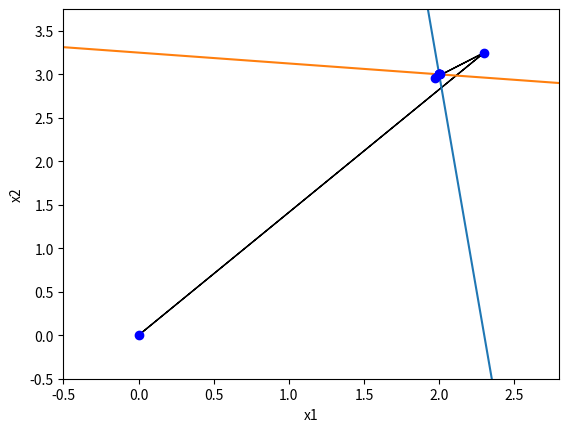

Here is the Python script that generated this plot:
# -*- coding: utf-8 -*-
import matplotlib.pyplot as plt
import numpy as np
from numpy import linalg  

def teste1():
    return gauss_jacobi(np.matrix([[10,1],[1,8]]),    \
    np.matrix([[23],[26]]),np.matrix([[0],[0]]),0.00001, 100)


def gauss_jacobi(A,b,x0,tol,N):  
    #preliminares  
    A = A.astype('double')  
    b = b.astype('double')  
    x0 = x0.astype('double')  

    #test for graphic representation
    m=np.shape(A)[1]  
    if m != 2:
        raise NameError('Numero de enquações diferente de dois.') 

    n=np.shape(A)[0]
    x = np.zeros(n)
    it = 0  

    #grafico
    ax = plt.axes()
    x1Dots = [x0[0,0]]
    x2Dots = [x0[1,0]]
    x1Gap = [0.0, 0.0]
    x2Gap = [0.0, 0.0]
    plt.xlabel('x1')
    plt.ylabel('x2')

    #iteracoes  
    while (it < N):  
        it = it+1  
        #iteracao de Jacobi  
        for i in np.arange(n):  
            x[i] = b[i]  
            for j in np.concatenate((np.arange(0,i),np.arange(i+1,n))):  
                x[i] -= A[i,j]*x0[j]  
            x[i] /= A[i,i]  

        #inserting results for graphic        
        x1Dots.append(x[0])
        x2Dots.append(x[1])

        #checking if the limits must be extended
        if x[0] < x1Gap[0]:
            x1Gap[0] = x[0]
        elif x[0] > x1Gap[1]:
            x1Gap[1] = x[0]

        #same for x2
        if x[1] < x2Gap[0]:
            x2Gap[0] = x[1]
        elif x[1] > x2Gap[1]:
            x2Gap[1] = x[1]

        #tolerancia  
        if (np.linalg.norm(x-x0,np.inf) < tol):
            #sets graphic data and returns values 
            for i in range(0, len(x1Dots) - 1):
                plt.arrow(x1Dots[i], x2Dots[i],     \
                         x1Dots[i+1] - x1Dots[i],   \
                         x2Dots[i+1] - x2Dots[i],   \
                         head_width=0, head_length=0, width=0.000001,\
                         fc='k', ec='k', length_includes_head = True)

            plt.xlim(x1Gap[0] - 0.5, x1Gap[1] + 0.5)     # set the x limits
            plt.ylim(x2Gap[0] - 0.5, x2Gap[1] + 0.5)     # set the y limits

            gx = np.arange(-15, 15, 0.001)
            plt.plot(gx, (b[0,0] - (A[0,0]*gx)) / A[0,1], gx, (b[1,0] - (A[1,0]*gx)) / A[1,1], x1Dots, x2Dots, 'bo')
            plt.show() 
            return x  
        
        #prepara nova iteracao
        x0 = np.copy(x)

    raise NameError('num. max. de iteracoes excedido.') 


teste1()



